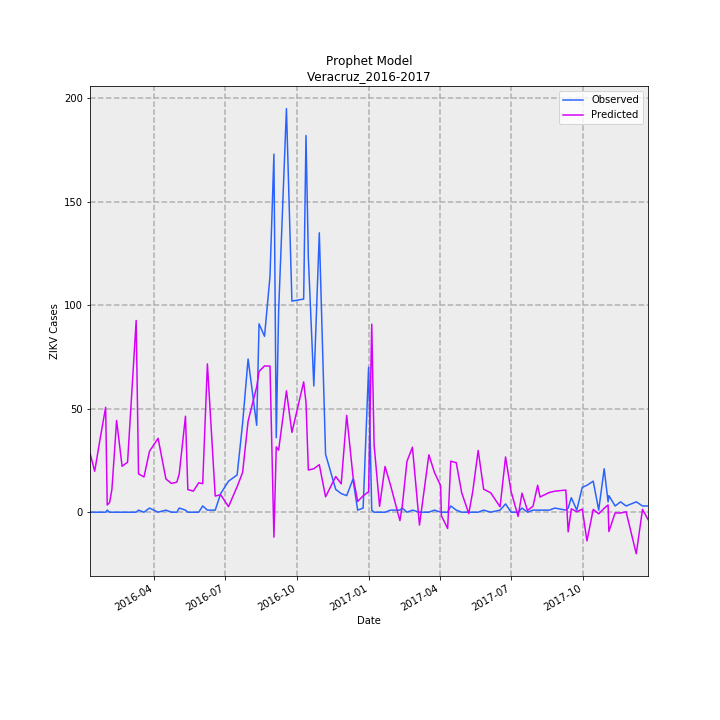

The file beside this chart, header and first rows:
Date, Predicted, Observed, error
2016-01-10, 28.55, 0, 28.55
2016-01-16, 19.78, 0, 19.78
2016-01-23, 35.59, 0, 35.59
2016-01-30, 50.71, 0, 50.71
2016-02-01, 3.488, 1, 2.488
2016-02-04, 4.651, 0, 4.651
2016-02-07, 10.99, 0, 10.99
2016-02-13, 44.35, 0, 44.35
2016-02-20, 22.18, 0, 22.18
2016-02-27, 24.18, 0, 24.18
2016-03-09, 92.63, 0, 92.63
2016-03-12, 18.5, 1, 17.5
2016-03-19, 17.05, 0, 17.05
2016-03-26, 29.41, 2, 27.41
2016-04-06, 35.71, 0, 35.71
2016-04-16, 16.06, 1, 15.06
2016-04-23, 13.92, 0, 13.92
2016-04-30, 14.54, 0, 14.54
2016-05-03, 18.52, 2, 16.52
2016-05-11, 46.39, 1, 45.39
2016-05-14, 10.94, 0, 10.94
2016-05-21, 10.17, 0, 10.17
2016-05-28, 14.24, 0, 14.24
2016-06-02, 13.76, 3, 10.76
2016-06-08, 71.65, 1, 70.65
2016-06-18, 7.807, 1, 6.807
2016-06-25, 8.424, 9, -0.5764
2016-07-05, 2.669, 15, -12.33
2016-07-16, 12.35, 18, -5.654
2016-07-23, 19.18, 43, -23.82
2016-07-30, 43.97, 74, -30.03
2016-08-10, 60.63, 42, 18.63
2016-08-13, 67.99, 91, -23.01
2016-08-20, 70.68, 85, -14.32
2016-08-27, 70.6, 114, -43.4
2016-09-01, -12.06, 173, -185.1
2016-09-04, 31.58, 36, -4.423
2016-09-07, 29.95, 97, -67.05
2016-09-17, 58.64, 195, -136.4
2016-09-24, 38.54, 102, -63.46
2016-10-09, 62.98, 103, -40.02
2016-10-12, 53.06, 182, -128.9
2016-10-15, 20.37, 123, -102.6
2016-10-22, 20.98, 61, -40.02
2016-10-29, 22.98, 135, -112
2016-11-06, 7.436, 28, -20.56
2016-11-19, 17.24, 11, 6.238
2016-11-26, 13.71, 9, 4.711
2016-12-03, 46.79, 8, 38.79
2016-12-11, 17.43, 16, 1.427
2016-12-17, 5.204, 1, 4.204
2016-12-24, 7.893, 2, 5.893
2016-12-31, 9.891, 70, -60.11
2017-01-04, 90.85, 1, 89.85
2017-01-07, 32.61, 0, 32.61
2017-01-14, 2.838, 0, 2.838
2017-01-21, 22.1, 0, 22.1
2017-01-28, 13.05, 1, 12.05
2017-02-09, -4.08, 1, -5.08
2017-02-12, 2.954, 2, 0.9538
... 44 more rows
